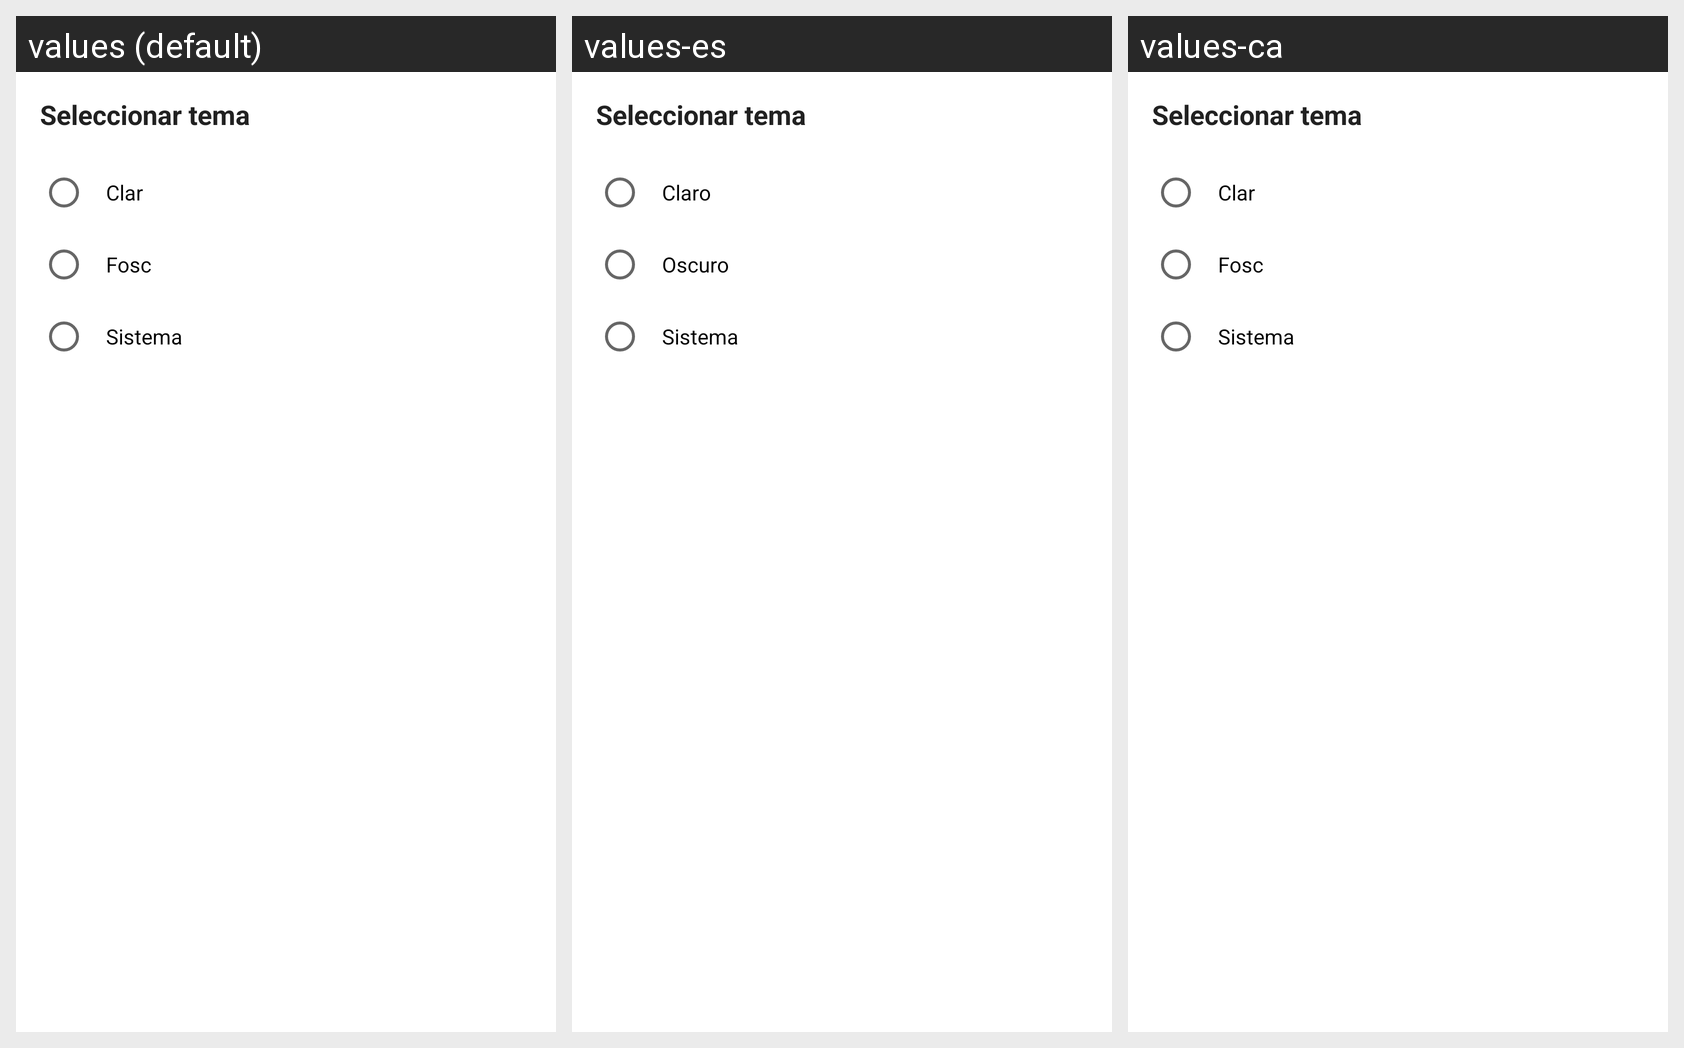

The same Android screen rendered under several of its app's locales, left to right. List the strings drawn on it with the default value and each locale's translation.
Android screen res/layout/dialog_theme_selector.xml rendered under 3 locales, left to right: values (default), values-es, values-ca. Device: Nexus 5 (rendered at 1080×1920; each locale shown at half size, 540×960, under a caption strip naming it); theme Theme.TimeTracking.
Strings drawn on this screen, with the default value and each locale's value (text and hints the layout hard-codes, and strings that could not be matched under every locale, appear in the picture but are not listed):

select_theme
  values: Seleccionar tema
  values-es: Seleccionar tema
  values-ca: Seleccionar tema  [not translated; the default value is used]

theme_light
  values: Clar
  values-es: Claro
  values-ca: Clar  [not translated; the default value is used]

theme_dark
  values: Fosc
  values-es: Oscuro
  values-ca: Fosc  [not translated; the default value is used]

theme_system
  values: Sistema
  values-es: Sistema
  values-ca: Sistema  [not translated; the default value is used]
